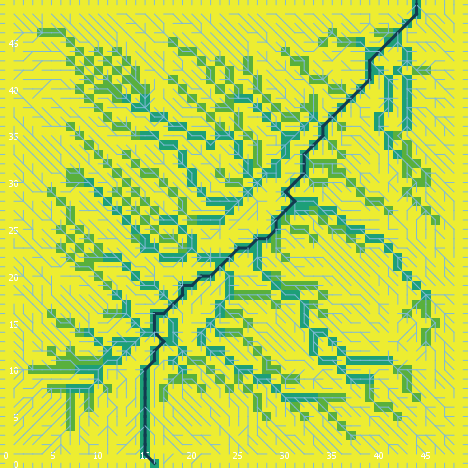

The file beside this chart, header and first rows:
export-world data (NetLogo 6.0.4)
land_05_withInitialEcologicalCommunity.n…
05/26/2020 11:36:08:345 +0100
RANDOM STATE
0 0 -1727483681 17 1.2186430190508826 fa…
GLOBALS
min-pxcor, max-pxcor, min-pycor, max-pycor, perspective, subject, nextIndex, directed-links, ticks, display-mode, ecol_brushfrequencyinflection, ecol_brushfrequencyrate, ecol_grassfrequencyinflection, ecol_grassfrequencyrate, ecol_woodfrequencyinflection, ecol_woodfrequencyrate, elevationdistribution, elev_algorithm-style, elev_featureanglerange, elev_inversioniterations, elev_noise, elev_numdepressions, elev_numprotuberances, elev_numranges
0, 49, 0, 49, 0, nobody, 2600, "UNDIRECTED", -1, "cover type", 11.17, 0.0615, 1.421, 0.1525, 34.97, 0.05582, [-32.975366140570706 -32.620879578203684…, "C#", 6.214, 1.455, 2.678, 10, 10, 23
TURTLES
who, color, heading, xcor, ycor, shape, label, label-color, breed, hidden?, size, pen-size, pen-mode, numpoints
0, 105, 212, 5, 14, "default", "", 9.9, {breed flowholders}, true, 1, 1, "up", 
1, 105, 305, 19, 18, "default", "", 9.9, {breed flowholders}, true, 1, 1, "up", 
2, 135, 350, 13, 22, "default", "", 9.9, {breed flowholders}, true, 1, 1, "up", 
3, 35, 222, 6, 15, "default", "", 9.9, {breed flowholders}, true, 1, 1, "up", 
4, 95, 313, 24, 18, "default", "", 9.9, {breed flowholders}, true, 1, 1, "up", 
5, 97, 90, 49, 28, "line half", "", 9.9, {breed flowholders}, false, 1, 1, "up", 
6, 95, 89, 25, 17, "default", "", 9.9, {breed flowholders}, true, 1, 1, "up", 
7, 45, 248, 35, 21, "default", "", 9.9, {breed flowholders}, true, 1, 1, "up", 
8, 135, 40, 25, 4, "default", "", 9.9, {breed flowholders}, true, 1, 1, "up", 
9, 5, 107, 2, 18, "default", "", 9.9, {breed flowholders}, true, 1, 1, "up", 
10, 55, 89, 12, 1, "default", "", 9.9, {breed flowholders}, true, 1, 1, "up", 
11, 95, 167, 46, 23, "default", "", 9.9, {breed flowholders}, true, 1, 1, "up", 
12, 125, 249, 44, 8, "default", "", 9.9, {breed flowholders}, true, 1, 1, "up", 
13, 5, 157, 48, 15, "default", "", 9.9, {breed flowholders}, true, 1, 1, "up", 
14, 5, 92, 8, 23, "default", "", 9.9, {breed flowholders}, true, 1, 1, "up", 
15, 55, 266, 44, 33, "default", "", 9.9, {breed flowholders}, true, 1, 1, "up", 
16, 55, 311, 35, 31, "default", "", 9.9, {breed flowholders}, true, 1, 1, "up", 
17, 115, 272, 46, 1, "default", "", 9.9, {breed flowholders}, true, 1, 1, "up", 
18, 97, 180, 8, 0, "line half", "", 9.9, {breed flowholders}, false, 1, 1, "up", 
19, 105, 112, 3, 8, "default", "", 9.9, {breed flowholders}, true, 1, 1, "up", 
20, 95, 88, 23, 16, "default", "", 9.9, {breed flowholders}, true, 1, 1, "up", 
21, 97, 270, 0, 34, "line half", "", 9.9, {breed flowholders}, false, 1, 1, "up", 
22, 75, 190, 6, 25, "default", "", 9.9, {breed flowholders}, true, 1, 1, "up", 
23, 115, 225, 17, 15, "default", "", 9.9, {breed flowholders}, true, 1, 1, "up", 
24, 65, 340, 1, 10, "default", "", 9.9, {breed flowholders}, true, 1, 1, "up", 
25, 75, 11, 5, 38, "default", "", 9.9, {breed flowholders}, true, 1, 1, "up", 
26, 15, 90, 29, 6, "default", "", 9.9, {breed flowholders}, true, 1, 1, "up", 
27, 5, 105, 2, 45, "default", "", 9.9, {breed flowholders}, true, 1, 1, "up", 
28, 65, 225, 27, 43, "default", "", 9.9, {breed flowholders}, true, 1, 1, "up", 
29, 97, 270, 0, 23, "line half", "", 9.9, {breed flowholders}, false, 1, 1, "up", 
30, 135, 263, 3, 46, "default", "", 9.9, {breed flowholders}, true, 1, 1, "up", 
31, 55, 340, 1, 25, "default", "", 9.9, {breed flowholders}, true, 1, 1, "up", 
32, 95, 346, 8, 6, "default", "", 9.9, {breed flowholders}, true, 1, 1, "up", 
33, 25, 62, 17, 28, "default", "", 9.9, {breed flowholders}, true, 1, 1, "up", 
34, 105, 248, 11, 18, "default", "", 9.9, {breed flowholders}, true, 1, 1, "up", 
35, 5, 22, 14, 22, "default", "", 9.9, {breed flowholders}, true, 1, 1, "up", 
36, 125, 54, 40, 48, "default", "", 9.9, {breed flowholders}, true, 1, 1, "up", 
37, 97, 90, 49, 37, "line half", "", 9.9, {breed flowholders}, false, 1, 1, "up", 
38, 85, 259, 20, 38, "default", "", 9.9, {breed flowholders}, true, 1, 1, "up", 
39, 135, 97, 38, 20, "default", "", 9.9, {breed flowholders}, true, 1, 1, "up", 
40, 95, 163, 22, 31, "default", "", 9.9, {breed flowholders}, true, 1, 1, "up", 
41, 55, 9, 13, 43, "default", "", 9.9, {breed flowholders}, true, 1, 1, "up", 
42, 105, 333, 48, 42, "default", "", 9.9, {breed flowholders}, true, 1, 1, "up", 
43, 115, 349, 9, 37, "default", "", 9.9, {breed flowholders}, true, 1, 1, "up", 
44, 5, 192, 2, 4, "default", "", 9.9, {breed flowholders}, true, 1, 1, "up", 
45, 25, 177, 43, 37, "default", "", 9.9, {breed flowholders}, true, 1, 1, "up", 
46, 97, 270, 0, 31, "line half", "", 9.9, {breed flowholders}, false, 1, 1, "up", 
47, 25, 204, 28, 16, "default", "", 9.9, {breed flowholders}, true, 1, 1, "up", 
48, 105, 52, 5, 7, "default", "", 9.9, {breed flowholders}, true, 1, 1, "up", 
49, 85, 150, 9, 45, "default", "", 9.9, {breed flowholders}, true, 1, 1, "up", 
50, 115, 207, 20, 2, "default", "", 9.9, {breed flowholders}, true, 1, 1, "up", 
... 8,855 more rows
